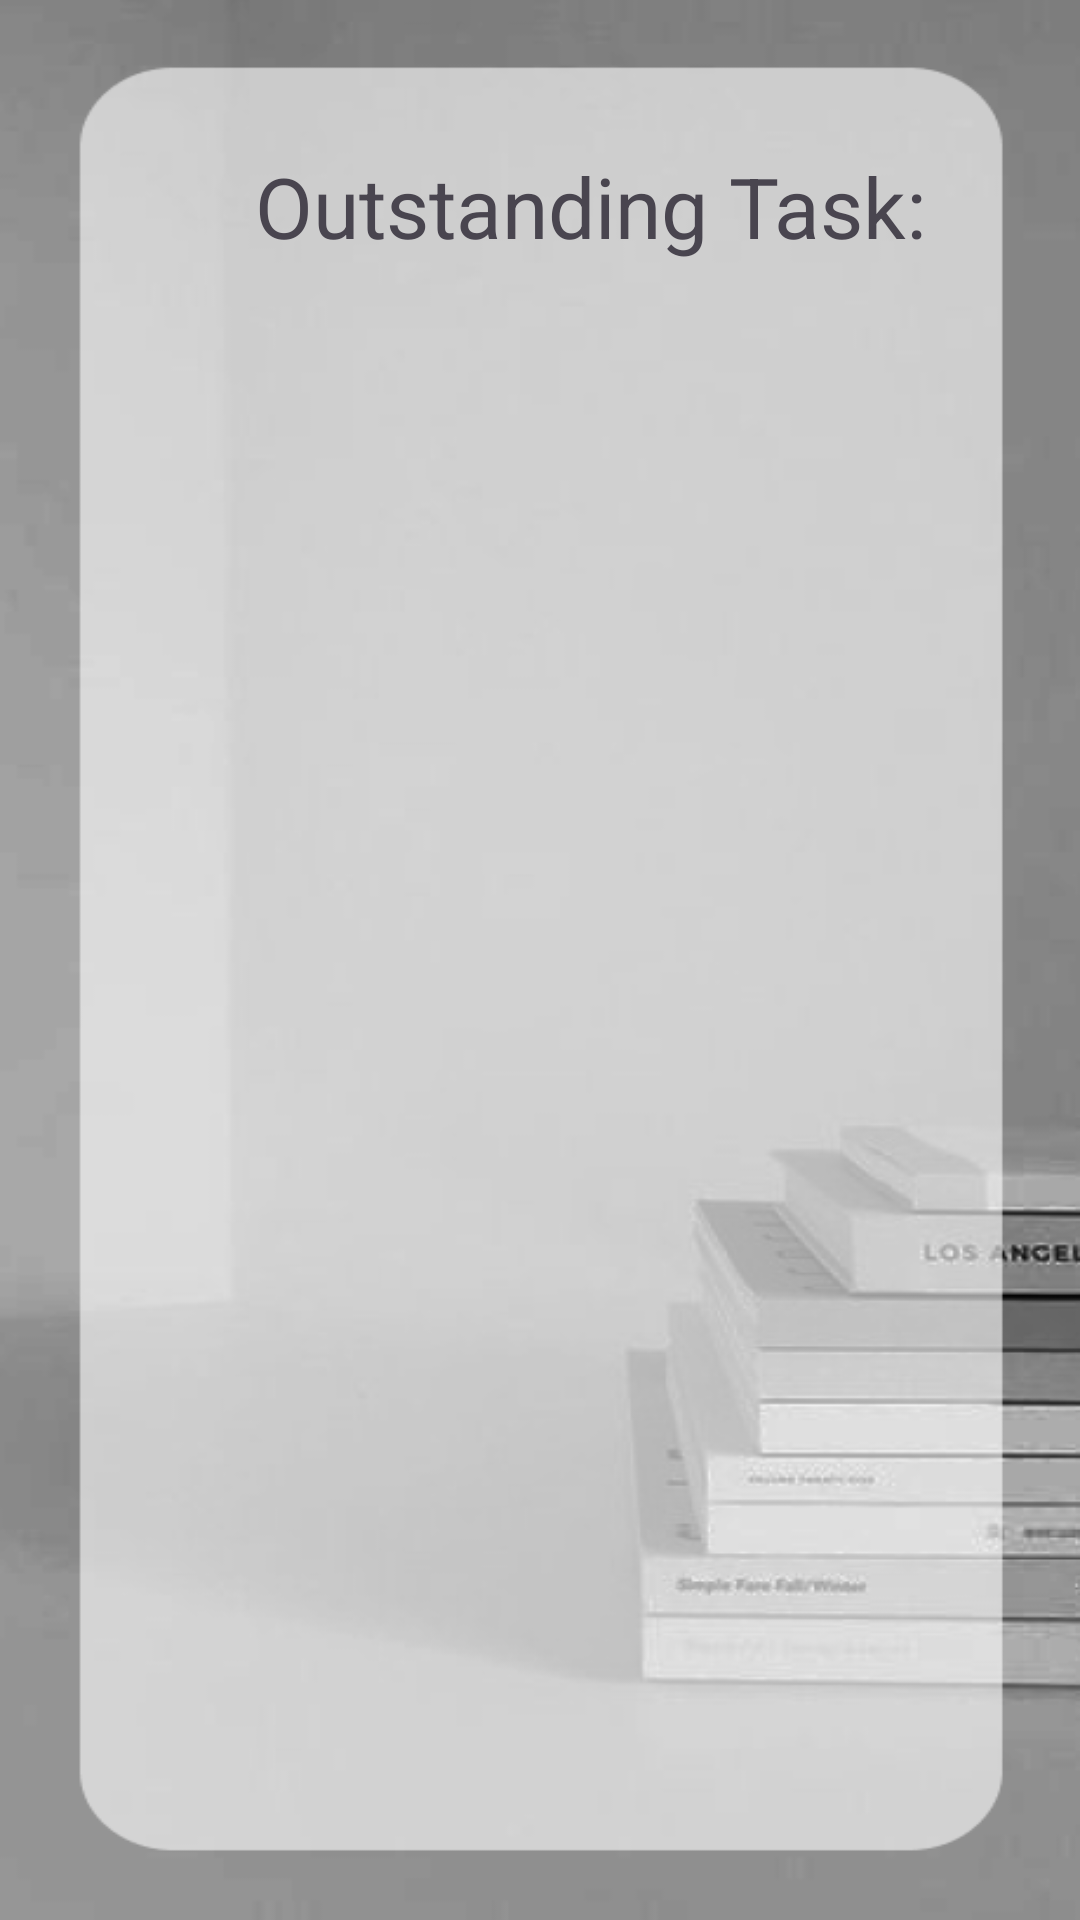

Reconstruct the res/layout file that produces this screen, plus the resources it refers to.
<!-- AndroidManifest.xml: application theme Theme.Skillforce -->
<!-- res/layout/fragment_home.xml -->
<?xml version="1.0" encoding="utf-8"?>
<LinearLayout
    xmlns:android="http://schemas.android.com/apk/res/android"
    xmlns:app="http://schemas.android.com/apk/res-auto"
    xmlns:tools="http://schemas.android.com/tools"
    android:layout_width="match_parent"
    android:layout_height="match_parent"
    android:background="@drawable/home"
    android:orientation="vertical"
    tools:context=".ui.home.HomeFragment">

    <TextView
        android:layout_width="wrap_content"
        android:layout_height="wrap_content"
        android:layout_gravity="start"
        android:layout_marginTop="50dp"
        android:layout_marginLeft="85dp"
        android:text="Outstanding Task:"
        android:textSize="28sp" />

    <ScrollView
        android:layout_width="300dp"
        android:layout_height="500dp"
        android:layout_marginLeft="53dp"
        android:layout_marginTop="25dp">

        <LinearLayout
            android:layout_width="match_parent"
            android:layout_height="wrap_content"
            android:orientation="vertical">

            <TextView
                android:id="@+id/lisTask"
                android:layout_marginLeft="20dp"
                android:layout_width="wrap_content"
                android:layout_height="wrap_content"
                android:layout_gravity="start"
                android:text=""
                android:textSize="20sp"
                android:layout_marginBottom="16dp" />

        </LinearLayout>
    </ScrollView>

    <Button
        android:id="@+id/btnAgenda"
        android:layout_width="wrap_content"
        android:layout_height="wrap_content"
       android:layout_marginLeft="150dp"
        android:layout_marginTop="30dp"
        android:text="Diary" />


</LinearLayout>
<!-- resources referenced by this layout -->
<resources>
  <!-- drawable home: png bitmap (drawable, 52736 bytes) -->
  <style name="Theme.Skillforce" parent="Base.Theme.Skillforce" />
  <style name="Base.Theme.Skillforce" parent="Theme.Material3.DayNight.NoActionBar">
          <item name="colorPrimary">@color/md_theme_light_primary</item>
          <item name="colorOnPrimary">@color/md_theme_light_onPrimary</item>
          <item name="colorPrimaryContainer">@color/md_theme_light_primaryContainer</item>
          <item name="colorOnPrimaryContainer">@color/md_theme_light_onPrimaryContainer</item>
          <item name="colorSecondary">@color/md_theme_light_secondary</item>
          <item name="colorOnSecondary">@color/md_theme_light_onSecondary</item>
          <item name="colorSecondaryContainer">@color/md_theme_light_secondaryContainer</item>
          <item name="colorOnSecondaryContainer">@color/md_theme_light_onSecondaryContainer</item>
          <item name="colorTertiary">@color/md_theme_light_tertiary</item>
          <item name="colorOnTertiary">@color/md_theme_light_onTertiary</item>
          <item name="colorTertiaryContainer">@color/md_theme_light_tertiaryContainer</item>
          <item name="colorOnTertiaryContainer">@color/md_theme_light_onTertiaryContainer</item>
          <item name="colorError">@color/md_theme_light_error</item>
          <item name="colorErrorContainer">@color/md_theme_light_errorContainer</item>
          <item name="colorOnError">@color/md_theme_light_onError</item>
          <item name="colorOnErrorContainer">@color/md_theme_light_onErrorContainer</item>
          <item name="android:colorBackground">@color/md_theme_light_background</item>
          <item name="colorOnBackground">@color/md_theme_light_onBackground</item>
          <item name="colorSurface">@color/md_theme_light_surface</item>
          <item name="colorOnSurface">@color/md_theme_light_onSurface</item>
          <item name="colorSurfaceVariant">@color/md_theme_light_surfaceVariant</item>
          <item name="colorOnSurfaceVariant">@color/md_theme_light_onSurfaceVariant</item>
          <item name="colorOutline">@color/md_theme_light_outline</item>
          <item name="colorOnSurfaceInverse">@color/md_theme_light_inverseOnSurface</item>
          <item name="colorSurfaceInverse">@color/md_theme_light_inverseSurface</item>
          <item name="colorPrimaryInverse">@color/md_theme_light_inversePrimary</item>
      </style>
  <color name="md_theme_light_primary">#00658E</color>
  <color name="md_theme_light_onPrimary">#FFFFFF</color>
  <color name="md_theme_light_primaryContainer">#C7E7FF</color>
  <color name="md_theme_light_onPrimaryContainer">#001E2E</color>
  <color name="md_theme_light_secondary">#4F616E</color>
  <color name="md_theme_light_onSecondary">#FFFFFF</color>
  <color name="md_theme_light_secondaryContainer">#D2E5F5</color>
  <color name="md_theme_light_onSecondaryContainer">#0B1D29</color>
  <color name="md_theme_light_tertiary">#006688</color>
  <color name="md_theme_light_onTertiary">#FFFFFF</color>
  <color name="md_theme_light_tertiaryContainer">#C2E8FF</color>
  <color name="md_theme_light_onTertiaryContainer">#001E2B</color>
  <color name="md_theme_light_error">#BA1A1A</color>
  <color name="md_theme_light_errorContainer">#FFDAD6</color>
  <color name="md_theme_light_onError">#FFFFFF</color>
  <color name="md_theme_light_onErrorContainer">#410002</color>
  <color name="md_theme_light_background">#FAFCFF</color>
  <color name="md_theme_light_onBackground">#001F2A</color>
  <color name="md_theme_light_surface">#FAFCFF</color>
  <color name="md_theme_light_onSurface">#001F2A</color>
  <color name="md_theme_light_surfaceVariant">#DDE3EA</color>
  <color name="md_theme_light_onSurfaceVariant">#41484D</color>
  <color name="md_theme_light_outline">#71787E</color>
  <color name="md_theme_light_inverseOnSurface">#E1F4FF</color>
  <color name="md_theme_light_inverseSurface">#003547</color>
  <color name="md_theme_light_inversePrimary">#84CFFF</color>
</resources>
